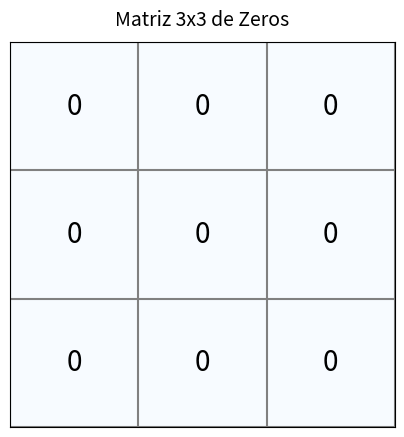

Reproduce this figure in Python.
import matplotlib.pyplot as plt
import numpy as np

# 1. Cria uma matriz 3x3 preenchida com zeros
matriz = np.zeros((3, 3))

# 2. Configura a exibição da matriz
plt.figure(figsize=(5, 5))
plt.imshow(matriz, cmap='Blues', vmin=0, vmax=1)

# 3. Adiciona as divisões da grade (grid)
plt.grid(True, color='gray', linestyle='-', linewidth=1.5)

# 4. Ajusta os eixos para mostrar os índices de 0 a 2
plt.xticks(np.arange(-0.5, 3, 1), labels=['', '', '', ''])
plt.yticks(np.arange(-0.5, 3, 1), labels=['', '', '', ''])
plt.tick_params(length=0) # Esconde os traços dos eixos

# 5. Adiciona o texto '0' em cada célula da matriz
for i in range(3):
    for j in range(3):
        plt.text(j, i, '0', ha='center', va='center', fontsize=20, color='black')

plt.title('Matriz 3x3 de Zeros', fontsize=14, pad=12)
plt.show()
